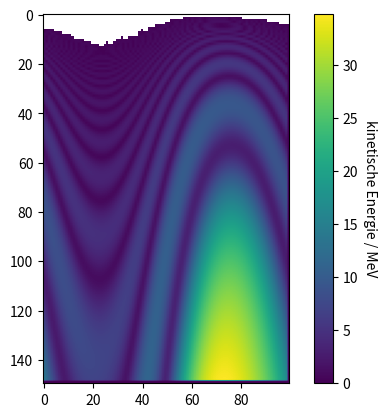

This chart was generated by the following Python code:
#!/usr/bin/env python3
# -*- coding: utf-8 -*-

import numpy as np
import matplotlib.pyplot as plt
from scipy.constants import e, c, m_e

#Aufgabenteil a

#Konstanten
f = 2856e6
E = 12e6
ds = 0.01

#Änderungen

def dphi(v):
    return 2 * np.pi * f / c * (v - c) * ds / v

def dEkin(phi):
    return e * E * np.cos(phi) * ds

def V(Ekin):
    return c* np.sqrt(1-(m_e*c**2)/(Ekin + m_e*c**2))

#Arrays erstellen
Ekin = np.zeros(306)
v = np.zeros(306)
phi = np.zeros(306)
Eende = np.zeros((150,100))

for l in range(0, 149, ):
    for n in range(0, 99):
        Ekin[0] = (l+1)*0.1* m_e*c**2
        phi[0] = - np.pi + n*np.pi/50

        for i in range(1,306):
            Ekin[i] = Ekin[i-1] + dEkin(phi[i-1])
            v[i] = V(Ekin[i])
            phi[i] = phi[i-1] + dphi(v[i])

        Eende[l][n] = Ekin[305]



#print(Eende)
fig, ax = plt.subplots()
im = ax.imshow(Eende / e / 1e6)

cbar = ax.figure.colorbar(im, ax=ax, )
cbar.ax.set_ylabel("kinetische Energie / MeV", rotation=-90, va="bottom")

plt.savefig("Blatt5_Aufgabe3a_Feline,Hannah.pdf")





